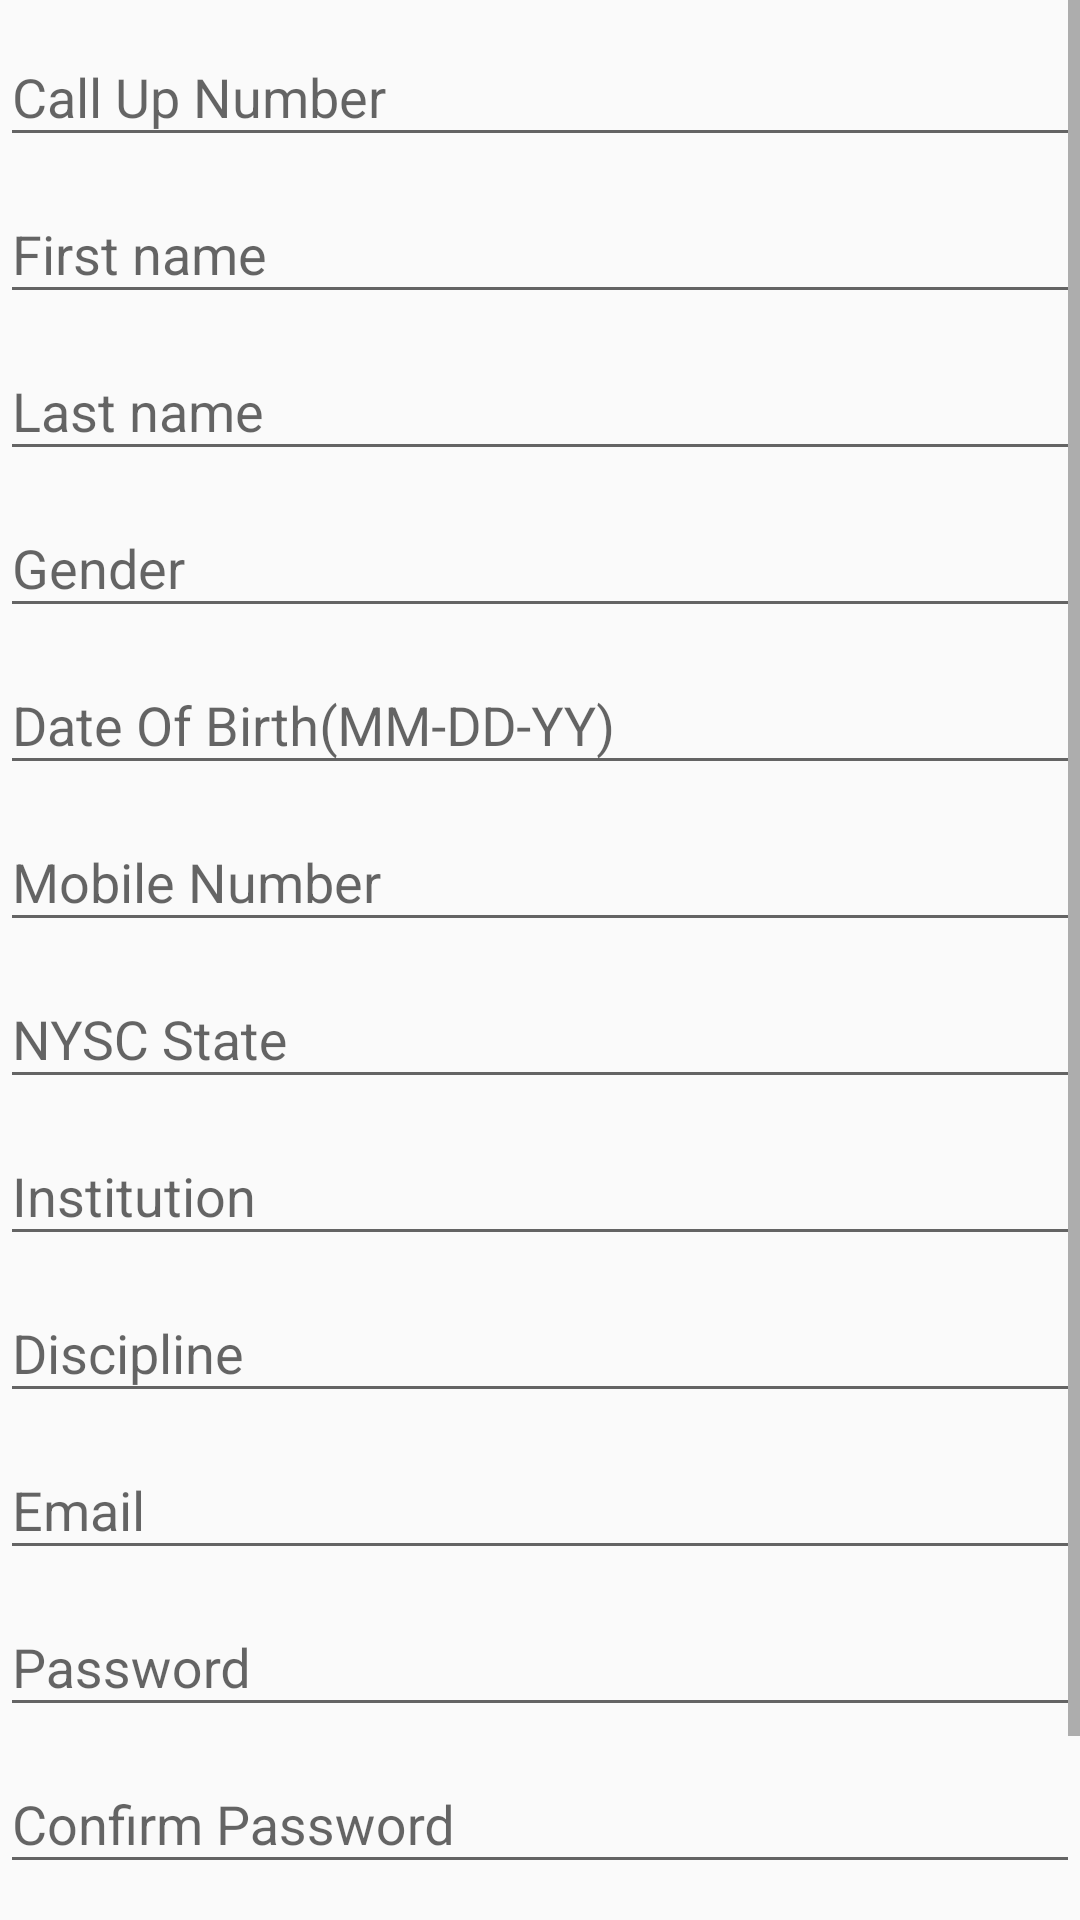

Here is an Android app screen rendered from its layout file. Give the layout XML and the strings, colors and styles it references.
<!-- AndroidManifest.xml: activity theme LoginTheme -->
<!-- res/layout/activity_corper_register.xml -->
<?xml version="1.0" encoding="utf-8"?>
<ScrollView xmlns:android="http://schemas.android.com/apk/res/android"
    xmlns:app="http://schemas.android.com/apk/res-auto"
    xmlns:tools="http://schemas.android.com/tools"
    android:id="@+id/login_form"
    android:layout_width="match_parent"
    android:layout_height="match_parent"
    tools:context="com.example.ogan.codedenim.Register.CorperRegister">

    <LinearLayout
        android:id="@+id/corper_register_form"
        android:layout_width="match_parent"
        android:layout_height="wrap_content"
        android:orientation="vertical">

        <android.support.design.widget.TextInputLayout
            android:layout_width="match_parent"
            android:layout_height="wrap_content">

            <android.support.design.widget.TextInputEditText
                android:id="@+id/call_up_number"
                android:layout_width="match_parent"
                android:layout_height="wrap_content"
                android:hint="Call Up Number"
                android:inputType="text"
                android:maxLines="1"
                android:singleLine="true" />

        </android.support.design.widget.TextInputLayout>

        <android.support.design.widget.TextInputLayout
            android:layout_width="match_parent"
            android:layout_height="wrap_content">

            <android.support.design.widget.TextInputEditText
                android:id="@+id/first_name"
                android:layout_width="match_parent"
                android:layout_height="wrap_content"
                android:hint="First name"
                android:maxLines="1"
                android:singleLine="true" />

        </android.support.design.widget.TextInputLayout>

        <android.support.design.widget.TextInputLayout
            android:layout_width="match_parent"
            android:layout_height="wrap_content">

            <android.support.design.widget.TextInputEditText
                android:id="@+id/last_name"
                android:layout_width="match_parent"
                android:layout_height="wrap_content"
                android:hint="Last name"
                android:maxLines="1"
                android:singleLine="true" />

        </android.support.design.widget.TextInputLayout>

        <android.support.design.widget.TextInputLayout
            android:layout_width="match_parent"
            android:layout_height="wrap_content">

            <android.support.design.widget.TextInputEditText
                android:id="@+id/gender"
                android:layout_width="match_parent"
                android:layout_height="wrap_content"
                android:hint="Gender"
                android:maxLines="1"
                android:singleLine="true" />

        </android.support.design.widget.TextInputLayout>

        <android.support.design.widget.TextInputLayout
            android:layout_width="match_parent"
            android:layout_height="wrap_content">

            <android.support.design.widget.TextInputEditText
                android:id="@+id/date_of_birth"
                android:layout_width="match_parent"
                android:layout_height="wrap_content"
                android:hint="Date Of Birth(MM-DD-YY)"
                android:inputType="date"
                android:maxLines="1"
                android:singleLine="true" />

        </android.support.design.widget.TextInputLayout>

        <android.support.design.widget.TextInputLayout
            android:layout_width="match_parent"
            android:layout_height="wrap_content">

            <android.support.design.widget.TextInputEditText
                android:id="@+id/mobile_number"
                android:layout_width="match_parent"
                android:layout_height="wrap_content"
                android:hint="Mobile Number"
                android:maxLines="1"
                android:inputType="number"
                android:singleLine="true" />

        </android.support.design.widget.TextInputLayout>

        <android.support.design.widget.TextInputLayout
            android:layout_width="match_parent"
            android:layout_height="wrap_content">

            <android.support.design.widget.TextInputEditText
                android:id="@+id/nysc_state"
                android:layout_width="match_parent"
                android:layout_height="wrap_content"
                android:hint="NYSC State"
                android:maxLines="1"
                android:singleLine="true" />

        </android.support.design.widget.TextInputLayout>

        <android.support.design.widget.TextInputLayout
            android:layout_width="match_parent"
            android:layout_height="wrap_content">

            <android.support.design.widget.TextInputEditText
                android:id="@+id/corper_institution"
                android:layout_width="match_parent"
                android:layout_height="wrap_content"
                android:hint="Institution"
                android:maxLines="1"
                android:singleLine="true" />

        </android.support.design.widget.TextInputLayout>

        <android.support.design.widget.TextInputLayout
            android:layout_width="match_parent"
            android:layout_height="wrap_content">

            <android.support.design.widget.TextInputEditText
                android:id="@+id/corper_discipline"
                android:layout_width="match_parent"
                android:layout_height="wrap_content"
                android:hint="Discipline"
                android:maxLines="1"
                android:singleLine="true" />

        </android.support.design.widget.TextInputLayout>

        <android.support.design.widget.TextInputLayout
            android:layout_width="match_parent"
            android:layout_height="wrap_content">

            <android.support.design.widget.TextInputEditText
                android:id="@+id/corper_email"
                android:layout_width="match_parent"
                android:layout_height="wrap_content"
                android:hint="Email"
                android:inputType="textEmailAddress"
                android:maxLines="1"
                android:singleLine="true" />

        </android.support.design.widget.TextInputLayout>

        <android.support.design.widget.TextInputLayout
            android:layout_width="match_parent"
            android:layout_height="wrap_content">

            <android.support.design.widget.TextInputEditText
                android:id="@+id/corper_password"
                android:layout_width="match_parent"
                android:layout_height="wrap_content"
                android:inputType="textPassword"
                android:hint="Password"
                android:maxLines="1"
                android:singleLine="true" />

        </android.support.design.widget.TextInputLayout>

        <android.support.design.widget.TextInputLayout
            android:layout_width="match_parent"
            android:layout_height="wrap_content">

            <android.support.design.widget.TextInputEditText
                android:id="@+id/corper_confirm_password"
                android:layout_width="match_parent"
                android:layout_height="wrap_content"
                android:hint="Confirm Password"
                android:inputType="textPassword"
                android:maxLines="1"
                android:singleLine="true" />

        </android.support.design.widget.TextInputLayout>

        <Button
            android:id="@+id/corper_register_button"
            style="?android:textAppearanceSmall"
            android:layout_width="match_parent"
            android:layout_height="wrap_content"
            android:layout_marginTop="16dp"
            android:layout_marginBottom="16dp"
            android:text="@string/action_register"
            android:textStyle="bold" />

    </LinearLayout>
</ScrollView>
<!-- resources referenced by this layout -->
<resources>
  <string name="action_register">Register</string>
  <style name="LoginTheme" parent="Theme.AppCompat.Light.NoActionBar">
          
          <item name="colorPrimaryDark">@color/colorPrimaryDark</item>
          <item name="colorAccent">@color/colorPrimary</item>
      </style>
  <color name="colorPrimaryDark">#388e3c</color>
  <color name="colorPrimary">#009933</color>
</resources>
